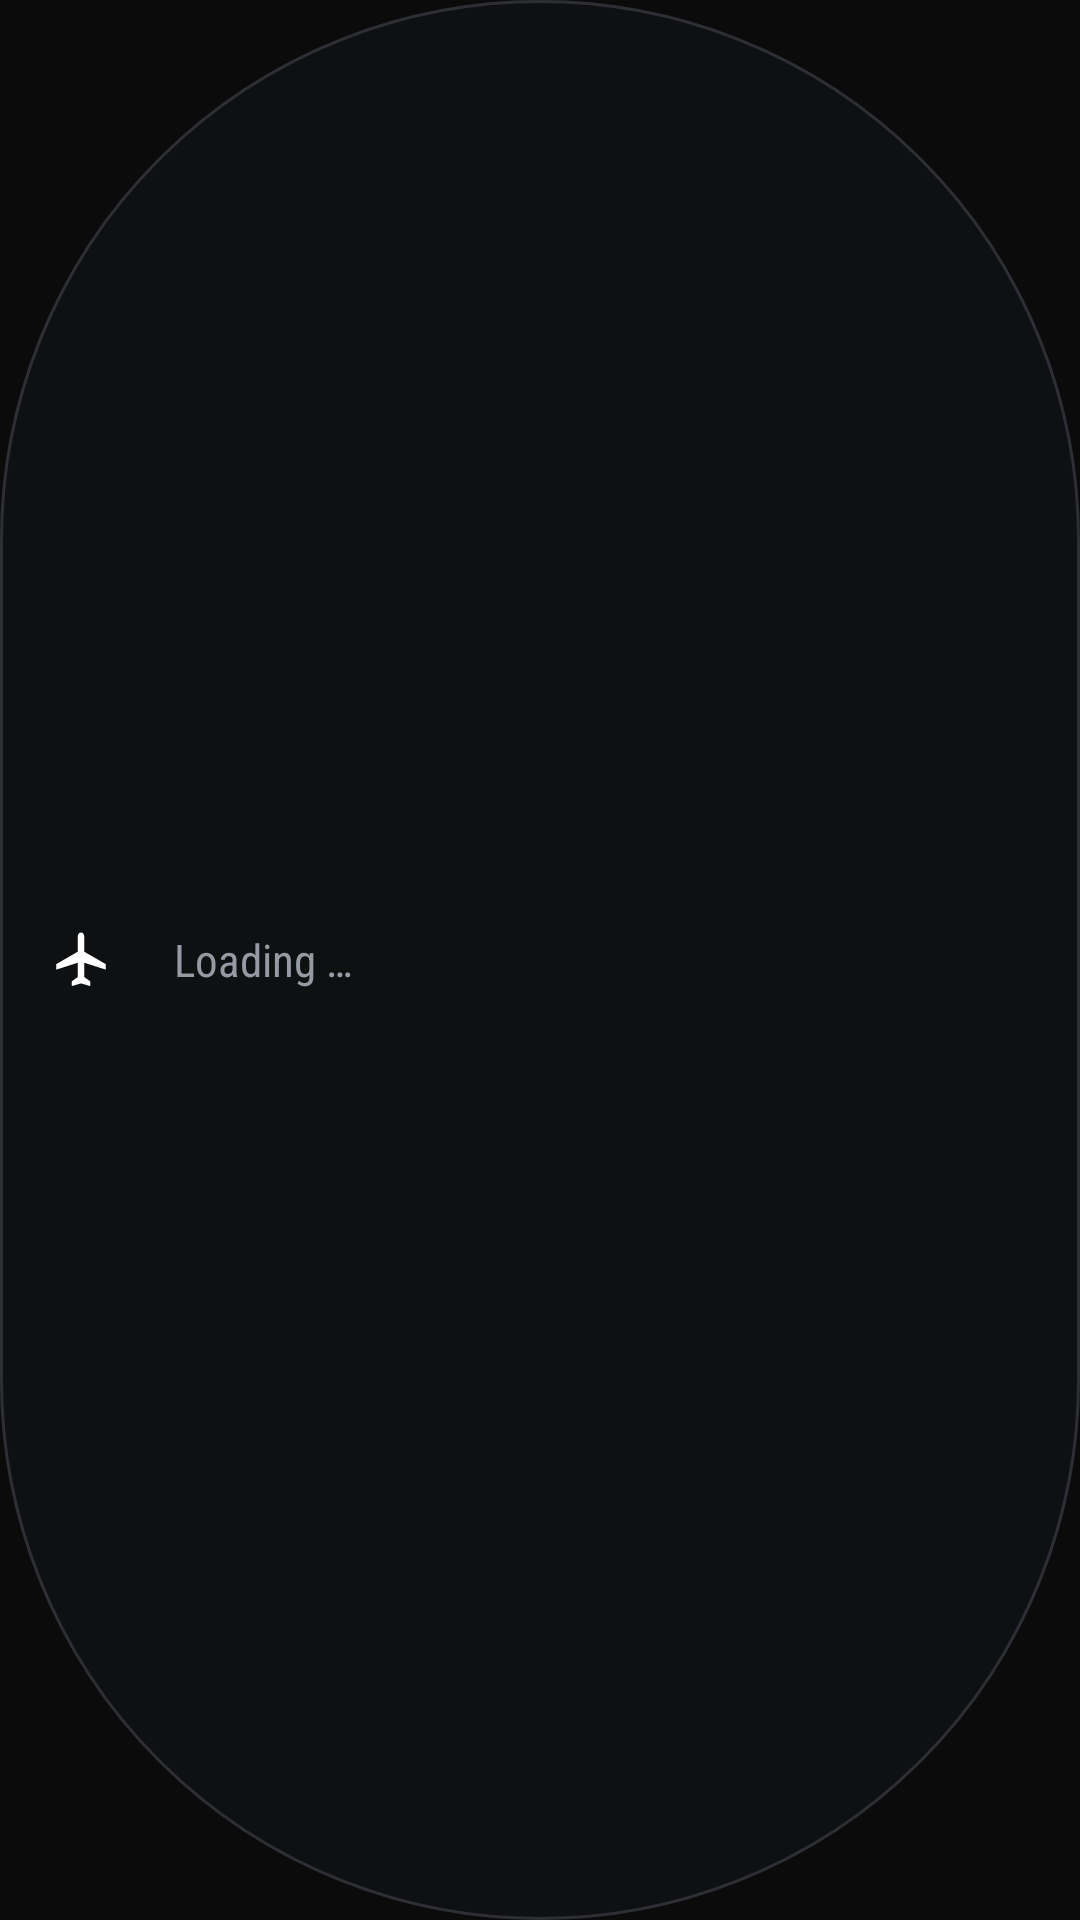

This screen was rendered from an Android layout file. Write that file and the resources it references.
<!-- AndroidManifest.xml: application theme Theme.Overhead -->
<!-- res/layout/widget_line.xml -->
<?xml version="1.0" encoding="utf-8"?>
<LinearLayout xmlns:android="http://schemas.android.com/apk/res/android"
    android:id="@+id/w_root"
    android:layout_width="match_parent"
    android:layout_height="match_parent"
    android:background="@drawable/widget_line_bg"
    android:gravity="center_vertical"
    android:orientation="horizontal"
    android:paddingStart="16dp"
    android:paddingEnd="16dp">

    <ImageView
        android:id="@+id/w_icon"
        android:layout_width="22dp"
        android:layout_height="22dp"
        android:contentDescription="Status"
        android:src="@drawable/ic_plane" />

    <TextView
        android:id="@+id/w_title"
        android:layout_width="wrap_content"
        android:layout_height="wrap_content"
        android:layout_marginStart="10dp"
        android:fontFamily="sans-serif-condensed"
        android:maxLines="1"
        android:textColor="#F3F0E8"
        android:textSize="17sp"
        android:textStyle="bold" />

    <TextView
        android:id="@+id/w_sub"
        android:layout_width="0dp"
        android:layout_height="wrap_content"
        android:layout_marginStart="10dp"
        android:layout_weight="1"
        android:ellipsize="end"
        android:fontFamily="sans-serif-condensed"
        android:maxLines="1"
        android:text="Loading …"
        android:textColor="#959AA3"
        android:textSize="15sp" />
</LinearLayout>
<!-- resources referenced by this layout -->
<resources>
  <!-- drawable ic_plane (drawable) -->
  <?xml version="1.0" encoding="utf-8"?>
  <vector xmlns:android="http://schemas.android.com/apk/res/android" android:width="24dp" android:height="24dp"
      android:viewportWidth="24" android:viewportHeight="24">
      <path android:fillColor="#FFFFFFFF"
          android:pathData="M12,2C11.2,2 10.8,2.8 10.8,3.6V9L3,13.5V15.5L10.8,13V18.2L8.6,19.8V21.5L12,20.5L15.4,21.5V19.8L13.2,18.2V13L21,15.5V13.5L13.2,9V3.6C13.2,2.8 12.8,2 12,2Z" />
  </vector>
  <!-- drawable widget_line_bg (drawable) -->
  <?xml version="1.0" encoding="utf-8"?>
  <shape xmlns:android="http://schemas.android.com/apk/res/android" android:shape="rectangle">
      <solid android:color="#F20F1012" />
      <stroke android:width="1dp" android:color="#2E2F34" />
      <corners android:radius="999dp" />
  </shape>
  <style name="Theme.Overhead" parent="android:Theme.Material.NoActionBar">
          <item name="android:windowBackground">@color/bg</item>
          <item name="android:statusBarColor">@color/metal</item>
          <item name="android:navigationBarColor">@color/bg</item>
      </style>
  <color name="bg">#0B0B0C</color>
  <color name="metal">#141517</color>
</resources>
